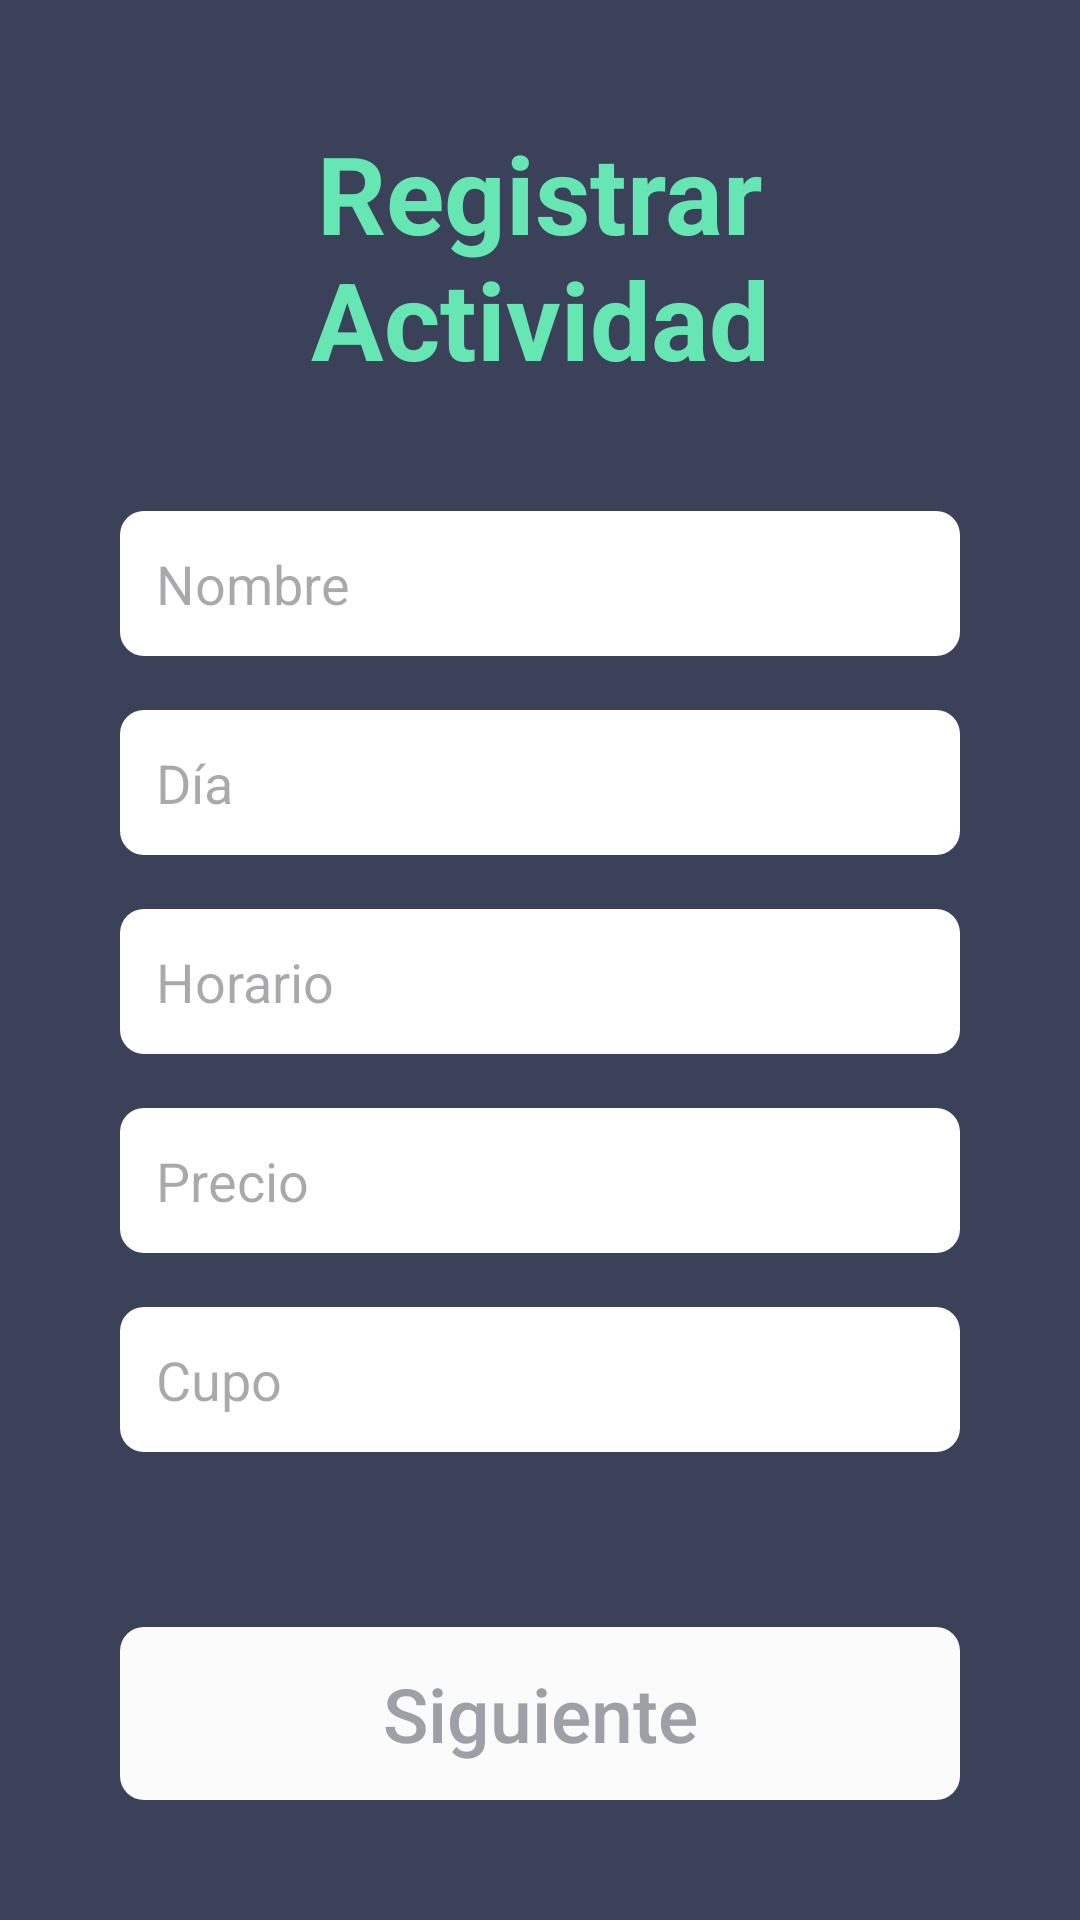

The Android layout XML behind this screen, and the referenced resources:
<!-- AndroidManifest.xml: application theme Theme.ClubDeportivo -->
<!-- res/layout/activity_add_actividad.xml -->
<?xml version="1.0" encoding="utf-8"?>
<LinearLayout xmlns:android="http://schemas.android.com/apk/res/android"
    android:orientation="vertical"
    android:layout_height="match_parent"
    android:layout_width="match_parent"
    android:padding="40dp">

    
    <RelativeLayout
        android:layout_width="match_parent"
        android:layout_height="wrap_content">

        <ImageButton
            android:id="@+id/btnBack"
            style="@style/BtnBack"
            android:contentDescription="@string/btn_back_description" />

        <TextView
            android:id="@+id/tvTitle"
            android:layout_width="wrap_content"
            android:layout_height="wrap_content"
            android:layout_centerInParent="true"
            android:text="Registrar Actividad"
            android:paddingHorizontal="50dp"
            style="@style/MainTitle"/>
    </RelativeLayout>

    
    <LinearLayout
        android:id="@+id/actividadOptContainer"
        android:layout_width="match_parent"
        android:layout_height="0dp"
        android:layout_weight="1"
        android:orientation="vertical"
        android:gravity="center_vertical">

        <EditText
            android:id="@+id/inputName"
            android:layout_width="match_parent"
            android:layout_height="wrap_content"
            android:layout_marginBottom="18sp"
            android:hint="Nombre"/>

        <EditText
            android:id="@+id/inputDay"
            android:layout_width="match_parent"
            android:layout_height="wrap_content"
            android:layout_marginBottom="18sp"
            android:hint="Día"
            android:inputType="textCapSentences"/>

        <EditText
            android:id="@+id/inputTime"
            android:layout_width="match_parent"
            android:layout_height="wrap_content"
            android:layout_marginBottom="18sp"
            android:hint="Horario"
            android:inputType="time"/>

        <EditText
            android:id="@+id/inputPrice"
            android:layout_width="match_parent"
            android:layout_height="wrap_content"
            android:layout_marginBottom="18sp"
            android:hint="Precio"
            android:inputType="text"/>

        <EditText
            android:id="@+id/inputCapacity"
            android:layout_width="match_parent"
            android:layout_height="wrap_content"
            android:layout_marginBottom="18sp"
            android:hint="Cupo"
            android:inputType="text"/>
    </LinearLayout>

    <androidx.appcompat.widget.AppCompatButton
        android:id="@+id/btnAddActNext"
        style="@style/ButtonPrimary"
        android:layout_width="match_parent"
        android:layout_height="wrap_content"
        android:enabled="false"
        android:text="Siguiente"
        android:textAllCaps="false" />
</LinearLayout>
<!-- resources referenced by this layout -->
<resources>
  <string name="btn_back_description">Botón para volver atrás</string>
  <style name="ButtonPrimary">
          <item name="android:background">@drawable/btn_primary</item>
          <item name="cornerRadius">8sp</item>
          <item name="android:textSize">25sp</item>
          <item name="android:textColor">@color/btn_text_color</item>
      </style>
  <style name="MainTitle">
          <item name="android:textSize">36sp</item>
          <item name="android:textStyle">bold</item>
          <item name="android:textColor">@color/green</item>
          <item name="android:textAlignment">center</item>
      </style>
  <style name="Theme.ClubDeportivo" parent="Base.Theme.ClubDeportivo" />
  <!-- drawable btn_primary (drawable) -->
  <?xml version="1.0" encoding="utf-8"?>
  <selector xmlns:android="http://schemas.android.com/apk/res/android">
      
      <item android:state_enabled="false">
          <shape android:shape="rectangle">
              <solid android:color="@color/desabledBg"/> 
              <corners android:radius="8dp"/>
              <padding android:left="16dp" android:top="12dp"
                  android:right="16dp" android:bottom="12dp"/>
          </shape>
      </item>
  
      
      <item android:state_pressed="true">
          <shape android:shape="rectangle">
              <solid android:color="@color/dark_green"/> 
              <corners android:radius="8dp"/>
              <padding android:left="16dp" android:top="12dp"
                  android:right="16dp" android:bottom="12dp"/>
          </shape>
      </item>
  
      
      <item>
          <shape android:shape="rectangle">
              <solid android:color="@color/green"/> 
              <corners android:radius="8dp"/>
              <padding android:left="16dp" android:top="12dp"
                  android:right="16dp" android:bottom="12dp"/>
          </shape>
      </item>
  </selector>
  <color name="green">#66E6B3</color>
  <style name="Base.Theme.ClubDeportivo" parent="Theme.Material3.DayNight.NoActionBar">
          <item name="android:windowBackground">@color/main</item>
          <item name="android:editTextStyle">@style/StyleEditText</item>
          <item name="android:editTextBackground">@drawable/bg_input</item>
      </style>
  <color name="desabledBg">#FBFBFB</color>
  <color name="dark_green">#10b981</color>
  <color name="main">#3B4159</color>
  <style name="StyleEditText">
          <item name="android:layout_width">match_parent</item>
          <item name="android:layout_height">wrap_content</item>
          <item name="android:textSize">8sp</item>
      </style>
  <!-- drawable bg_input (drawable) -->
  <?xml version="1.0" encoding="utf-8"?>
  <shape xmlns:android="http://schemas.android.com/apk/res/android"
      android:shape="rectangle">
      
      <solid android:color="@color/white" />
  
      <corners android:radius="8sp" />
  
      <padding
          android:left="12sp"
          android:top="12sp"
          android:right="12sp"
          android:bottom="12sp" />
  </shape>
  <color name="white">#FFFFFFFF</color>
</resources>
